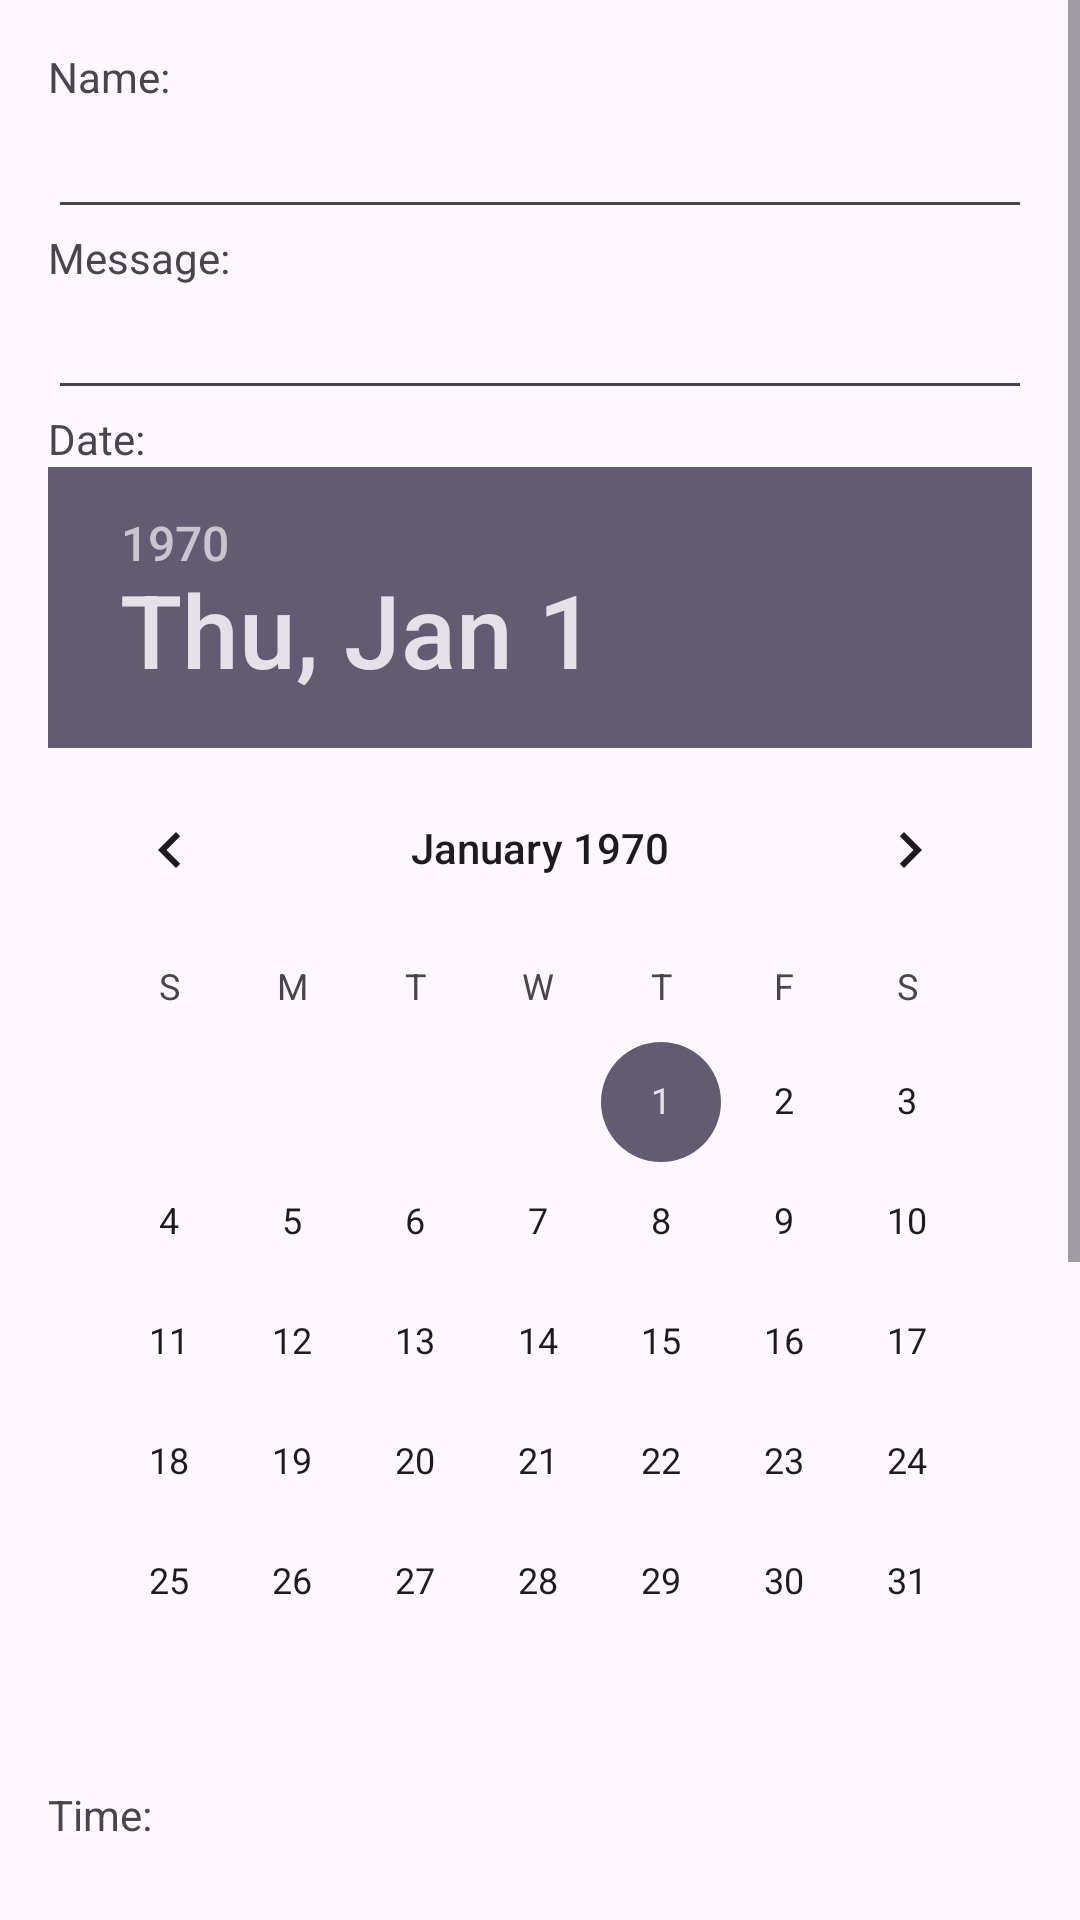

Here is an Android app screen rendered from its layout file. Give the layout XML and the strings, colors and styles it references.
<!-- AndroidManifest.xml: application theme Theme.MotodoUi -->
<!-- res/layout/activity_todo.xml -->
<?xml version="1.0" encoding="utf-8"?>
<ScrollView xmlns:android="http://schemas.android.com/apk/res/android"
    android:layout_width="match_parent"
    android:layout_height="match_parent">

    <LinearLayout
        android:layout_width="match_parent"
        android:layout_height="wrap_content"
        android:orientation="vertical"
        android:padding="16dp">

        <TextView
            android:id="@+id/todo_name_label"
            android:layout_width="wrap_content"
            android:layout_height="wrap_content"
            android:text="Name:" />

        <EditText
            android:id="@+id/todo_name"
            android:layout_width="match_parent"
            android:layout_height="wrap_content"
            android:inputType="text" />

        <TextView
            android:id="@+id/todo_message_label"
            android:layout_width="wrap_content"
            android:layout_height="wrap_content"
            android:text="Message:" />

        <EditText
            android:id="@+id/todo_message"
            android:layout_width="match_parent"
            android:layout_height="wrap_content"
            android:inputType="textMultiLine" />

        <TextView
            android:id="@+id/todo_date_label"
            android:layout_width="wrap_content"
            android:layout_height="wrap_content"
            android:text="Date:" />

        <DatePicker
            android:id="@+id/todo_date"
            android:layout_width="match_parent"
            android:layout_height="wrap_content"
            android:layout_marginBottom="8dp" />

        <TextView
            android:id="@+id/todo_time_label"
            android:layout_width="wrap_content"
            android:layout_height="wrap_content"
            android:text="Time:" />

        <TimePicker
            android:id="@+id/todo_time"
            android:layout_width="match_parent"
            android:layout_height="wrap_content"
            android:timePickerMode="spinner"
            android:format24Hour="true"
            android:layout_marginBottom="16dp" />

        <TextView
            android:id="@+id/todo_priority_label"
            android:layout_width="wrap_content"
            android:layout_height="wrap_content"
            android:text="Priority:" />

        <RadioGroup
            android:id="@+id/todo_priority_group"
            android:layout_width="match_parent"
            android:layout_height="wrap_content"
            android:orientation="horizontal">

            <RadioButton
                android:id="@+id/priority_low"
                android:layout_width="wrap_content"
                android:layout_height="wrap_content"
                android:text="L"
                android:checked="true"
                android:tag="1" />

            <RadioButton
                android:id="@+id/priority_medium"
                android:layout_width="wrap_content"
                android:layout_height="wrap_content"
                android:text="4"
                android:tag="2" />

            <RadioButton
                android:id="@+id/priority_high"
                android:layout_width="wrap_content"
                android:layout_height="wrap_content"
                android:text="3"
                android:tag="3" />

            <RadioButton
                android:id="@+id/priority_very_high"
                android:layout_width="wrap_content"
                android:layout_height="wrap_content"
                android:text="2"
                android:tag="4" />

            <RadioButton
                android:id="@+id/priority_urgent"
                android:layout_width="wrap_content"
                android:layout_height="wrap_content"
                android:text="Urgent"
                android:tag="5" />
        </RadioGroup>

        <Button
            android:id="@+id/todo_button"
            android:layout_width="wrap_content"
            android:layout_height="wrap_content"
            android:text="Add Todo" />

    </LinearLayout>
</ScrollView>
<!-- resources referenced by this layout -->
<resources>
  <style name="Theme.MotodoUi" parent="Base.Theme.MotodoUi" />
  <style name="Base.Theme.MotodoUi" parent="Theme.Material3.DayNight.NoActionBar">
          
          
      </style>
</resources>
